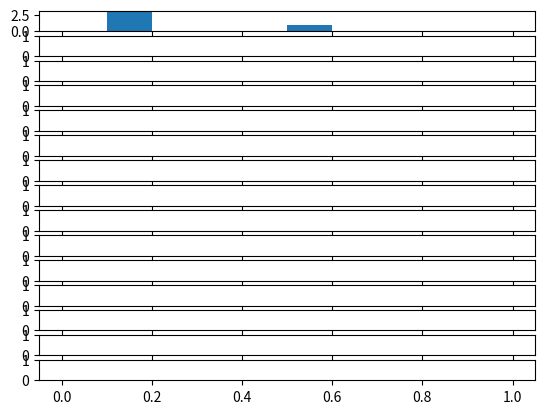

Write Python code to recreate this figure. (Note: this script raises an exception after producing the figure.)
import numpy
import matplotlib.mlab as mlab
import matplotlib.pyplot as plt
import pylab as P
from pylab import *

# [redacted]

####NETWORK SETUP
# time points
time_pnts = 15
# number of nodes in linear network
u_N = 4
# nodes in the linear network
network = numpy.random.rand(1, u_N)
network_tmp = numpy.zeros((1, u_N))
network_total = numpy.zeros((time_pnts, u_N))
network_total[0, :] = network
####

####CONSTANTS
# The attractor coefficient/constant GG (what is the 'normal' for each node)
GG = 0.5
# The coefficitent of feedback to state GG (how much force to return to GG)
RR = 1
# The coefficient/constant EE for neighboring influence (how much do they affect)
EE = 1
# The ratio of internal to external influence
DD = EE / RR

# ###MODEL u_i^{t+1} = (u_i^{t}) + (dt * RR * (GG - u_i^{k})) + (EE * u_i^{k} * (1-u_i^{k}) *( Su_j^{k}-GG))  for all
#  j neighbors of i, j in a_{i,j} different components for this will be aggregated for clarity

for tt in range(1, time_pnts):
	for ii in range(u_N):
		u_i = network_total[tt - 1, ii]  # value of current node
		neighbors_i = -1
		if ii == 0:  # sum neighbors
			neighbors_i = network_total[tt - 1, 1]
		elif ii == (u_N - 1):
			neighbors_i = network_total[tt - 1, u_N - 2]
		else:
			neighbors_i = 0.5 * ((network_total[tt - 1, ii - 1]) + (network_total[tt - 1, ii + 1]))
		# the feedback effect to return to natural internal state G upon deviation
		fb_i = RR * (GG - u_i)
		# contribution of neighbors upon polarisation extent
		pol_i = EE * u_i * (1 - u_i) * (neighbors_i - GG)
		# put all the contributions together for the iteration
		u_i_t = u_i + fb_i + pol_i
		if u_i_t < 0:
			u_i_t = 0
		elif u_i_t > 1:
			u_i_t = 1
		# update the network temp array
		network_tmp[0, ii] = u_i_t
	network_total[tt, :] = network_tmp[0, :]

# plot the histogram of the u_i after each iteration
binspaces = [ii / 10 for ii in range(0, 11)]
f, axarr = plt.subplots(time_pnts, sharex=True)
network_gryscle = numpy.zeros((time_pnts, len(binspaces) - 1))
for ii in range(time_pnts):
	nn, bb, pp = axarr[ii].hist(network_total[ii, :], binspaces, normed=1, histtype='bar')
	network_gryscle[ii, :] = (nn / numpy.sum(nn))
	axarr[ii].set_title('iteration:' + str(ii))
# axarr[ii].xlabel('u')
f.suptitle('RR value=' + str(RR) + ', EE value=' + str(EE) + ', DD value=' + str(DD))

#######
# grayscale/heatmap of the number of nodes occupying each bin of the spectrum
fig2, ax2 = plt.subplots(1, 1)
plt.imshow(network_gryscle, cmap='gray', interpolation='none')
pos_tmp = [binspaces[ii] * 10 for ii in range(len(binspaces))]
ax2.set_xticks(np.arange(-.5, 10, 1));
ax2.set_xticklabels(np.arange(0, 1.1, 0.1));

plt.xlabel('polarisation interval')
plt.ylabel('iteration number')
plt.title('density of the bins along the political spectrum over time')
plt.colorbar()
# figure()
################
plt.subplots(1, 1)
norm1 = mpl.colors.Normalize(vmin=0.0, vmax=1.0)
plt.imshow(network_total, cmap='gray', norm=norm1, interpolation='none')
pos_tmp = [ii for ii in range(u_N)]
pos_tmp2 = [ii + 1 for ii in range(u_N)]
xticks(pos_tmp, pos_tmp2)
plt.ylabel('iteration number')
plt.xlabel('node id')
plt.title('political parameters for each node over time')
plt.colorbar()
P.show()
